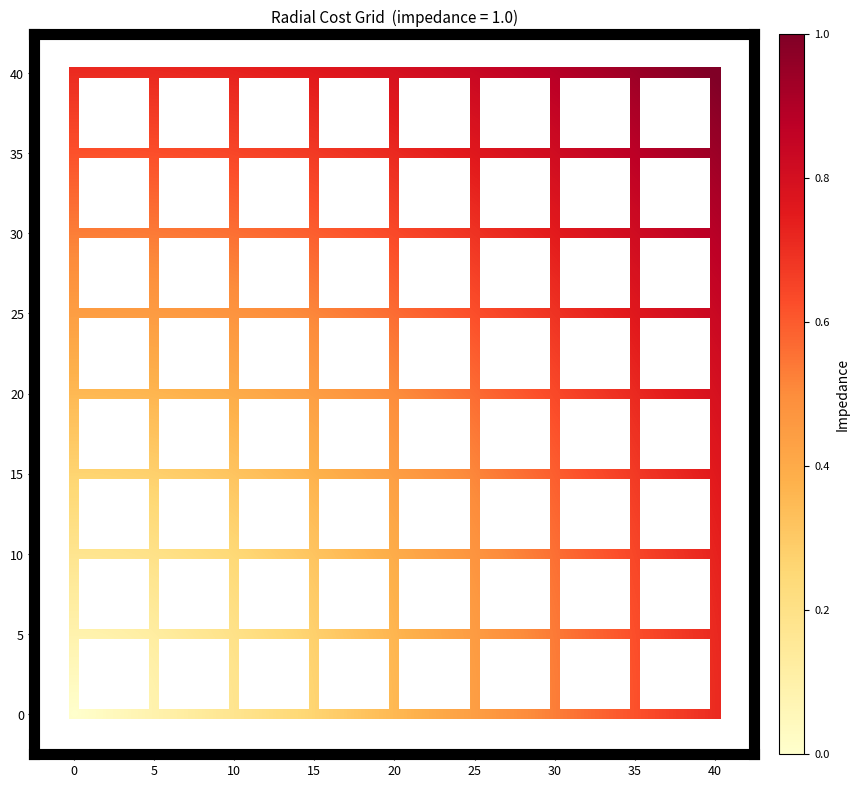

Python code for this plot:
from __future__ import annotations

from typing import cast

import numpy as np
import matplotlib.pyplot as plt
import matplotlib.colors as mcolors
from matplotlib.axes import Axes
from matplotlib.patches import Rectangle

# ── fixed layout (inches) ─────────────────────────────────────────────────────
# Axes box: 0.72 × 10" = 7.2" wide, 0.80 × 9" = 7.2" tall → perfectly square
_FIG_W = 10.0
_FIG_H =  9.0
_AX_L  =  0.09   # axes left   (figure fraction)
_AX_B  =  0.10   # axes bottom
_AX_W  =  0.72   # axes width  → 7.2 in = 18.29 cm
_AX_H  =  0.80   # axes height → 7.2 in
_CB_L  = _AX_L + _AX_W + 0.025   # colorbar left
_CB_W  =  0.025                   # colorbar width fraction

_PADDING_CM = 1.0   # white space between grid boundary (0…n) and frame spines
_EDGE_PT    = 8.0   # visual edge width in points


def _pad_data(n: int) -> float:
    """
    Exact padding in data units so that it renders as _PADDING_CM centimetres.

    Derivation: the axes box spans ax_cm centimetres across n + 2·pad data
    units, so cm_per_unit = ax_cm / (n + 2·pad).  Setting pad · cm_per_unit
    = _PADDING_CM and solving gives the formula below.
    """
    ax_cm = min(_AX_W * _FIG_W, _AX_H * _FIG_H) * 2.54
    return _PADDING_CM * n / (ax_cm - 2.0 * _PADDING_CM)


def _edge_inset(n: int) -> float:
    """Half of _EDGE_PT in data units; used to inset white cell-interior patches."""
    lw_in = _EDGE_PT / 72.0                      # points → inches
    data_per_in = n / (_AX_W * _FIG_W)           # data units per inch
    return (lw_in / 2.0) * data_per_in


def plot_radial_cost(
    impedance: float = 1.0,
    n: int = 8,
    colormap: str = "YlOrRd",
    title: str = "Radial Cost Grid",
    ax: Axes | None = None,
) -> Axes:
    """
    Draw an n×n Manhattan grid where cell interiors are white and each
    edge strip is coloured by a continuous radial cost gradient from the
    bottom-left corner.

    Parameters
    ----------
    impedance : float
        Controls how quickly cost intensifies with distance.
        cost = (distance / max_distance) ** impedance.
        < 1 → sub-linear ramp; 1 → linear; > 1 → super-linear.
    n : int
        Grid size (cells per side). Default 8.
    colormap : str
        Matplotlib sequential colormap name.
    title : str
        Plot title.
    ax : Axes, optional
        Axes to draw on; a new figure is created when None.

    Returns
    -------
    Axes
    """
    cax: Axes | None

    if ax is None:
        fig = plt.figure(figsize=(_FIG_W, _FIG_H))
        fig.patch.set_facecolor("white")
        _ax: Axes = cast(Axes, fig.add_axes([_AX_L, _AX_B, _AX_W, _AX_H]))
        cax = cast(Axes, fig.add_axes([_CB_L, _AX_B, _CB_W, _AX_H]))
    else:
        _ax = ax
        _maybe_fig = ax.figure
        assert _maybe_fig is not None, "Axes has no associated Figure"
        fig = _maybe_fig
        cax = None

    _ax.set_facecolor("white")
    cmap = plt.get_cmap(colormap)
    norm = mcolors.Normalize(vmin=0, vmax=1)

    # ── continuous radial gradient (imshow) ───────────────────────────────────
    # Extend the image by one edge-half-width on every side so that outer edges
    # are the same visible thickness (2 × inset) as inner edges.
    inset = _edge_inset(n)
    res = 600
    xi = np.linspace(-inset, n + inset, res)
    yi = np.linspace(-inset, n + inset, res)
    Xi, Yi = np.meshgrid(xi, yi)
    cost_grid = np.clip(
        (np.sqrt(Xi**2 + Yi**2) / (np.sqrt(2) * n)) ** impedance, 0.0, 1.0
    )
    _ax.imshow(
        cost_grid,
        extent=(-inset, n + inset, -inset, n + inset),
        origin="lower",
        cmap=cmap,
        vmin=0,
        vmax=1,
        aspect="auto",
        interpolation="bilinear",
        zorder=0,
    )

    # ── white cell interiors ──────────────────────────────────────────────────
    # Inset from each cell boundary by half the edge width so that the imshow
    # gradient shows through as coloured strips of the correct thickness.
    for i in range(n):
        for j in range(n):
            _ax.add_patch(Rectangle(
                (i + inset, j + inset),
                1.0 - 2.0 * inset,
                1.0 - 2.0 * inset,
                facecolor="white",
                edgecolor="none",
                zorder=1,
            ))

    # ── frame: spines as border; xlim/ylim give exactly 1 cm white padding ───
    pad = _pad_data(n)
    _ax.set_xlim(-pad, n + pad)
    _ax.set_ylim(-pad, n + pad)

    for spine in _ax.spines.values():
        spine.set_visible(True)
        spine.set_linewidth(_EDGE_PT)

    # ── axis ticks: data positions 0…n labelled 0, 5, 10 … 40 ───────────────
    step = 40 // n
    tick_pos = list(range(n + 1))
    tick_labels = [str(i * step) for i in tick_pos]
    _ax.set_xticks(tick_pos)
    _ax.set_xticklabels(tick_labels, fontsize=9)
    _ax.set_yticks(tick_pos)
    _ax.set_yticklabels(tick_labels, fontsize=9)
    _ax.tick_params(length=4, direction="out")

    # ── colorbar ──────────────────────────────────────────────────────────────
    sm = plt.cm.ScalarMappable(cmap=cmap, norm=norm)
    sm.set_array([])
    if cax is not None:
        cb = fig.colorbar(sm, cax=cax)
    else:
        cb = fig.colorbar(sm, ax=_ax, fraction=0.046, pad=0.04)
    cb.set_label("Impedance", fontsize=10)
    cb.ax.tick_params(labelsize=8)

    _ax.set_title(f"{title}  (impedance = {impedance})", fontsize=11, pad=8)

    return _ax


if __name__ == "__main__":
    plot_radial_cost(impedance=1.0)
    plt.savefig("radial_cost.png", dpi=150, bbox_inches="tight", facecolor="white")
    plt.show()
